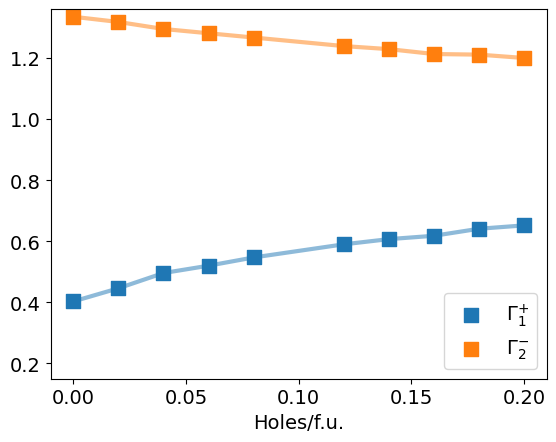

This chart was generated by the following Python code:
import matplotlib.pyplot as plt
import matplotlib as mpl
import numpy as np

mpl.rc('font' , family = 'Helvetica')

fig_path = '/Users/<user>/Library/CloudStorage/Box-Box/Charge Doping/Figures/Figures_revised/'
save = True

p42nmc_modes = {
'$\Gamma_{4}^{ -}$': [0.419, 0.419, 0.417, 0.416, 0.416, 0.415, 0.415, 0.416, 0.413, 0.413],
		'$\X_{5}^{ +}$': [0.675, 0.674, 0.672, 0.669, 0.668, 0.669, 0.669, 0.673, 0.668, 0.668],
'$\X_{5}^{ -}$': [0.194, 0.194, 0.193, 0.192, 0.191, 0.187, 0.187, 0.186, 0.183, 0.183,]
		}

pbcm_modes = {
		'$\Gamma_{1}^{+}$': [0.403, 0.446, 0.496, 0.520, 0.547, 0.590, 0.607, 0.618, 0.641, 0.652],
        '$\Gamma_{2}^{-}$': [1.335, 1.318, 1.295, 1.281, 1.267, 1.239, 1.229, 1.213, 1.211, 1.200]
		}
x = [0.00, 0.02, 0.04, 0.06, 0.08, 0.12, 0.14, 0.16, 0.18, 0.20]
p42nmc_legend = ['$\Gamma_{4}^{ -}$', '$X_{5}^{ +}$', '$X_{5}^{ -}$', 'Overall']
pbcm_legend = ['$\Gamma_{1}^{ +}$','$\Gamma_{2}^{ -}$' , 'Overall']

fontsize = 14
for key, value in pbcm_modes.items():
	plt.plot(x, value, linewidth = 3, alpha = 0.5, zorder = 2, label='_nolegend_')
	plt.scatter(x, value, marker = 's', s = 100, zorder = 1)

plt.xlabel('Holes/f.u.', fontsize = fontsize)
# plt.ylabel('Normalized Mode Amplitude', fontsize = fontsize)
plt.legend(pbcm_legend[:-1], fontsize = fontsize)
plt.xticks([0, 0.05, 0.1, 0.15, 0.2], fontsize = fontsize)
plt.yticks( fontsize = fontsize)
plt.ylim(0.15, 1.36)

plt.show()
